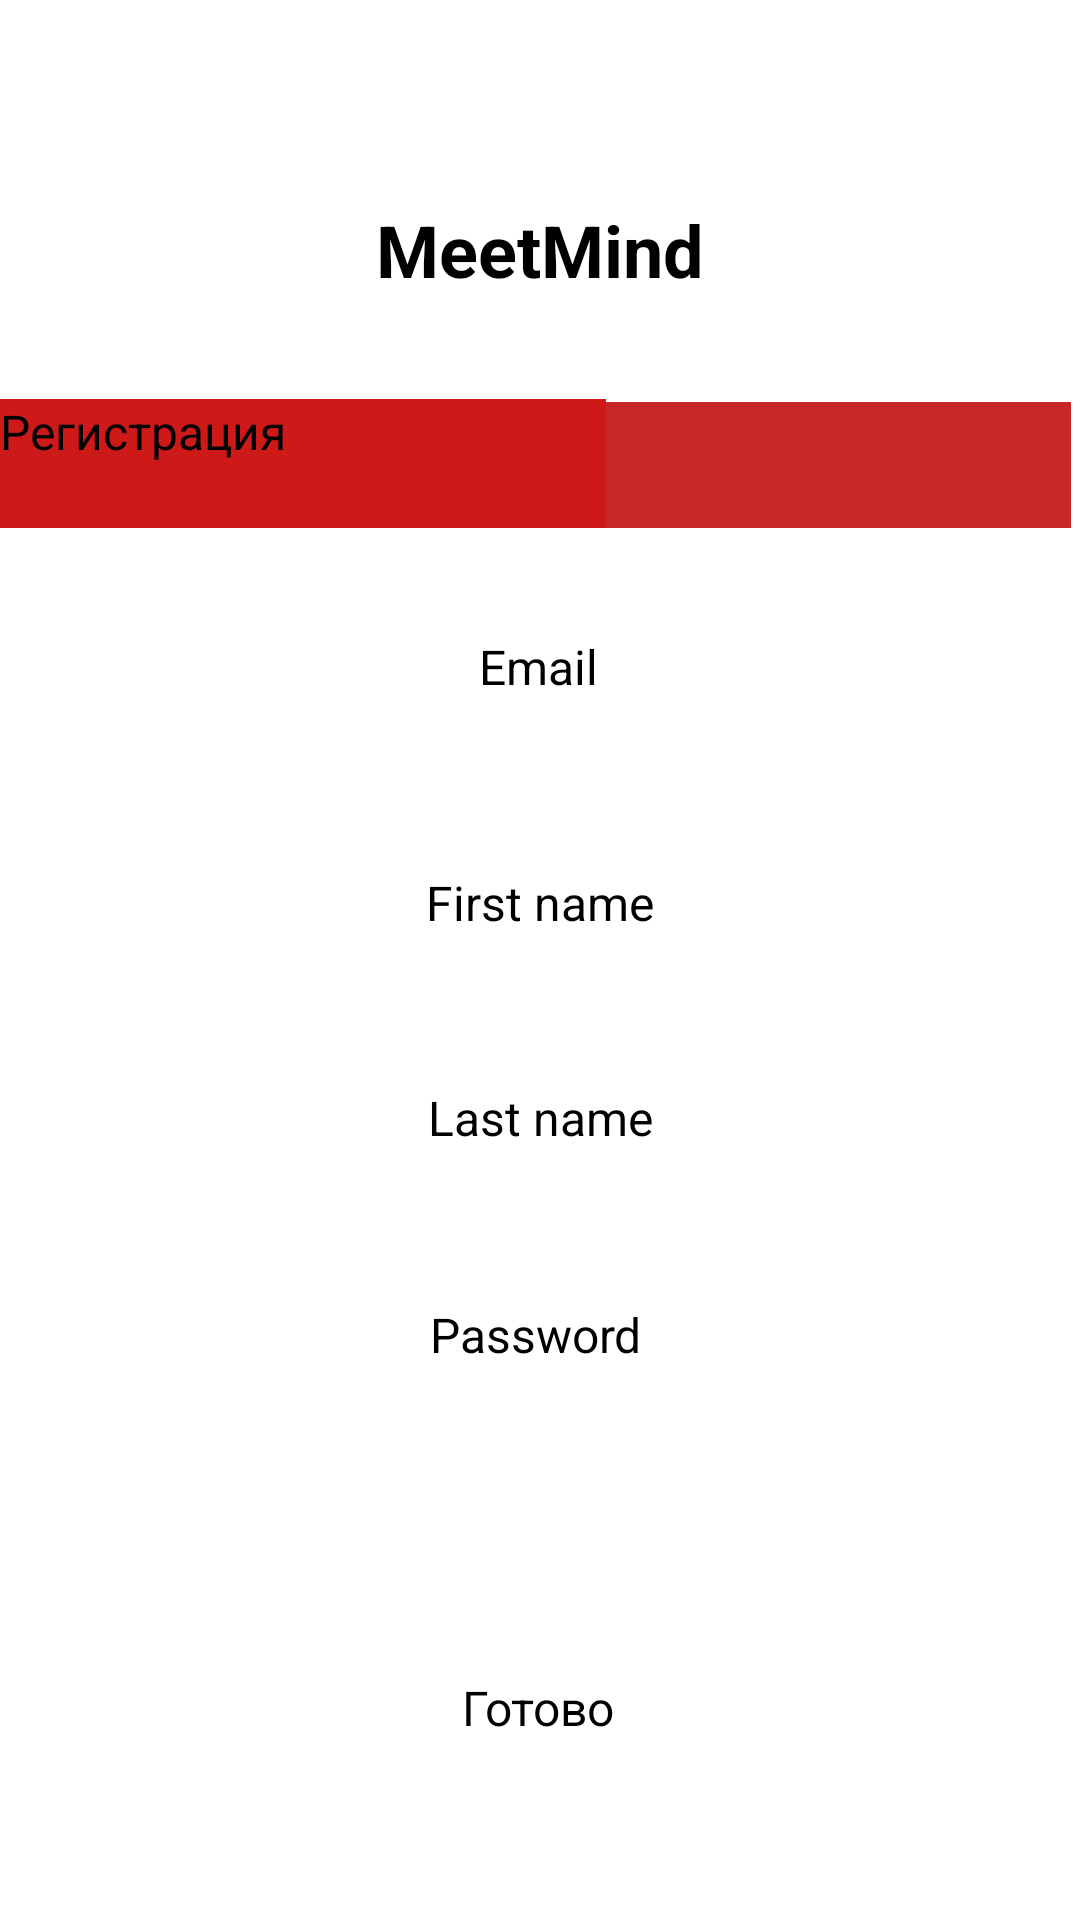

Reconstruct the res/layout file that produces this screen, plus the resources it refers to.
<!-- AndroidManifest.xml: application theme Theme.Assistant -->
<!-- res/layout/activity_registration.xml -->
<?xml version="1.0" encoding="utf-8"?>
<androidx.constraintlayout.widget.ConstraintLayout xmlns:android="http://schemas.android.com/apk/res/android"
    xmlns:app="http://schemas.android.com/apk/res-auto"
    xmlns:tools="http://schemas.android.com/tools"
    android:id="@+id/main"
    android:layout_width="match_parent"
    android:layout_height="match_parent"
    tools:context=".Registration">

    <TextView
        android:id="@+id/textView"
        android:layout_width="wrap_content"
        android:layout_height="wrap_content"
        android:text="MeetMind"
        android:textSize="24sp"
        android:textStyle="bold"
        app:layout_constraintBottom_toBottomOf="parent"
        app:layout_constraintEnd_toEndOf="parent"
        app:layout_constraintStart_toStartOf="parent"
        app:layout_constraintTop_toTopOf="parent"
        app:layout_constraintVertical_bias="0.11" />

    <EditText
        android:id="@+id/editTextText_email"
        android:layout_width="wrap_content"
        android:layout_height="wrap_content"
        android:ems="10"
        android:inputType="textEmailAddress"
        app:layout_constraintBottom_toBottomOf="parent"
        app:layout_constraintEnd_toEndOf="parent"
        app:layout_constraintHorizontal_bias="0.497"
        app:layout_constraintStart_toStartOf="parent"
        app:layout_constraintTop_toTopOf="parent"
        app:layout_constraintVertical_bias="0.386" />

    <EditText
        android:id="@+id/editText_name"
        android:layout_width="wrap_content"
        android:layout_height="wrap_content"
        android:ems="10"
        android:inputType="text"
        app:layout_constraintBottom_toBottomOf="parent"
        app:layout_constraintEnd_toEndOf="parent"
        app:layout_constraintHorizontal_bias="0.497"
        app:layout_constraintStart_toStartOf="parent"
        app:layout_constraintTop_toTopOf="parent"
        app:layout_constraintVertical_bias="0.517" />

    <EditText
        android:id="@+id/editText_lastName"
        android:layout_width="wrap_content"
        android:layout_height="wrap_content"
        android:ems="10"
        android:inputType="text"
        app:layout_constraintBottom_toBottomOf="parent"
        app:layout_constraintEnd_toEndOf="parent"
        app:layout_constraintHorizontal_bias="0.497"
        app:layout_constraintStart_toStartOf="parent"
        app:layout_constraintTop_toTopOf="parent"
        app:layout_constraintVertical_bias="0.637" />

    <TextView
        android:id="@+id/textView4"
        android:layout_width="wrap_content"
        android:layout_height="wrap_content"
        android:text="Email"
        android:textSize="16sp"
        app:layout_constraintBottom_toBottomOf="parent"
        app:layout_constraintEnd_toEndOf="parent"
        app:layout_constraintHorizontal_bias="0.498"
        app:layout_constraintStart_toStartOf="parent"
        app:layout_constraintTop_toTopOf="parent"
        app:layout_constraintVertical_bias="0.342" />

    <TextView
        android:id="@+id/textView5"
        android:layout_width="wrap_content"
        android:layout_height="wrap_content"
        android:text="First name"
        android:textSize="16sp"
        app:layout_constraintBottom_toBottomOf="parent"
        app:layout_constraintEnd_toEndOf="parent"
        app:layout_constraintStart_toStartOf="parent"
        app:layout_constraintTop_toTopOf="parent"
        app:layout_constraintVertical_bias="0.469" />

    <TextView
        android:id="@+id/textView7"
        android:layout_width="wrap_content"
        android:layout_height="wrap_content"
        android:text="Password"
        android:textSize="16sp"
        app:layout_constraintBottom_toBottomOf="parent"
        app:layout_constraintEnd_toEndOf="parent"
        app:layout_constraintHorizontal_bias="0.495"
        app:layout_constraintStart_toStartOf="parent"
        app:layout_constraintTop_toTopOf="parent"
        app:layout_constraintVertical_bias="0.702" />

    <TextView
        android:id="@+id/textView6"
        android:layout_width="wrap_content"
        android:layout_height="wrap_content"
        android:text="Last name"
        android:textSize="16sp"
        app:layout_constraintBottom_toBottomOf="parent"
        app:layout_constraintEnd_toEndOf="parent"
        app:layout_constraintStart_toStartOf="parent"
        app:layout_constraintTop_toTopOf="parent"
        app:layout_constraintVertical_bias="0.585" />

    <EditText
        android:id="@+id/editText_password"
        android:layout_width="wrap_content"
        android:layout_height="wrap_content"
        android:ems="10"
        android:inputType="numberPassword"
        app:layout_constraintBottom_toBottomOf="parent"
        app:layout_constraintEnd_toEndOf="parent"
        app:layout_constraintHorizontal_bias="0.497"
        app:layout_constraintStart_toStartOf="parent"
        app:layout_constraintTop_toTopOf="parent"
        app:layout_constraintVertical_bias="0.758" />

    <Button
        android:id="@+id/button_send_registration"
        android:layout_width="wrap_content"
        android:layout_height="wrap_content"
        android:layout_marginBottom="60dp"
        android:text="Готово"
        android:textSize="16sp"
        app:layout_constraintBottom_toBottomOf="parent"
        app:layout_constraintEnd_toEndOf="parent"
        app:layout_constraintHorizontal_bias="0.498"
        app:layout_constraintStart_toStartOf="parent" />

    <Button
        android:id="@+id/entrance_button"
        android:layout_width="205dp"
        android:layout_height="42dp"
        android:background="#902121"
        android:backgroundTint="#C82727"
        android:text="Вход"
        android:textColorLink="#A4B9BC"
        android:textSize="16sp"
        app:iconTint="#7C3434"
        app:layout_constraintBottom_toBottomOf="parent"
        app:layout_constraintEnd_toEndOf="parent"
        app:layout_constraintHorizontal_bias="0.98"
        app:layout_constraintStart_toStartOf="parent"
        app:layout_constraintTop_toTopOf="parent"
        app:layout_constraintVertical_bias="0.224"
        app:rippleColor="#CE1010" />

    <Button
        android:id="@+id/registration_button"
        android:layout_width="202dp"
        android:layout_height="43dp"
        android:background="#CE1919"
        android:text="Регистрация"
        android:textColorLink="#A4B9BC"
        android:textSize="16sp"
        app:layout_constraintBottom_toBottomOf="parent"
        app:layout_constraintEnd_toStartOf="@+id/entrance_button"
        app:layout_constraintHorizontal_bias="0.0"
        app:layout_constraintStart_toStartOf="parent"
        app:layout_constraintTop_toTopOf="parent"
        app:layout_constraintVertical_bias="0.223" />

</androidx.constraintlayout.widget.ConstraintLayout>
<!-- resources referenced by this layout -->
<resources>
  <style name="Theme.Assistant" parent="Base.Theme.Assistant">
          
          <item name="android:navigationBarColor">@android:color/transparent</item>
          <item name="android:statusBarColor">@android:color/transparent</item>
          <item name="android:windowLightStatusBar">?attr/isLightTheme</item>
      </style>
  <style name="Base.Theme.Assistant" parent="Theme.Material3.DayNight.NoActionBar">
          
          
      </style>
</resources>
